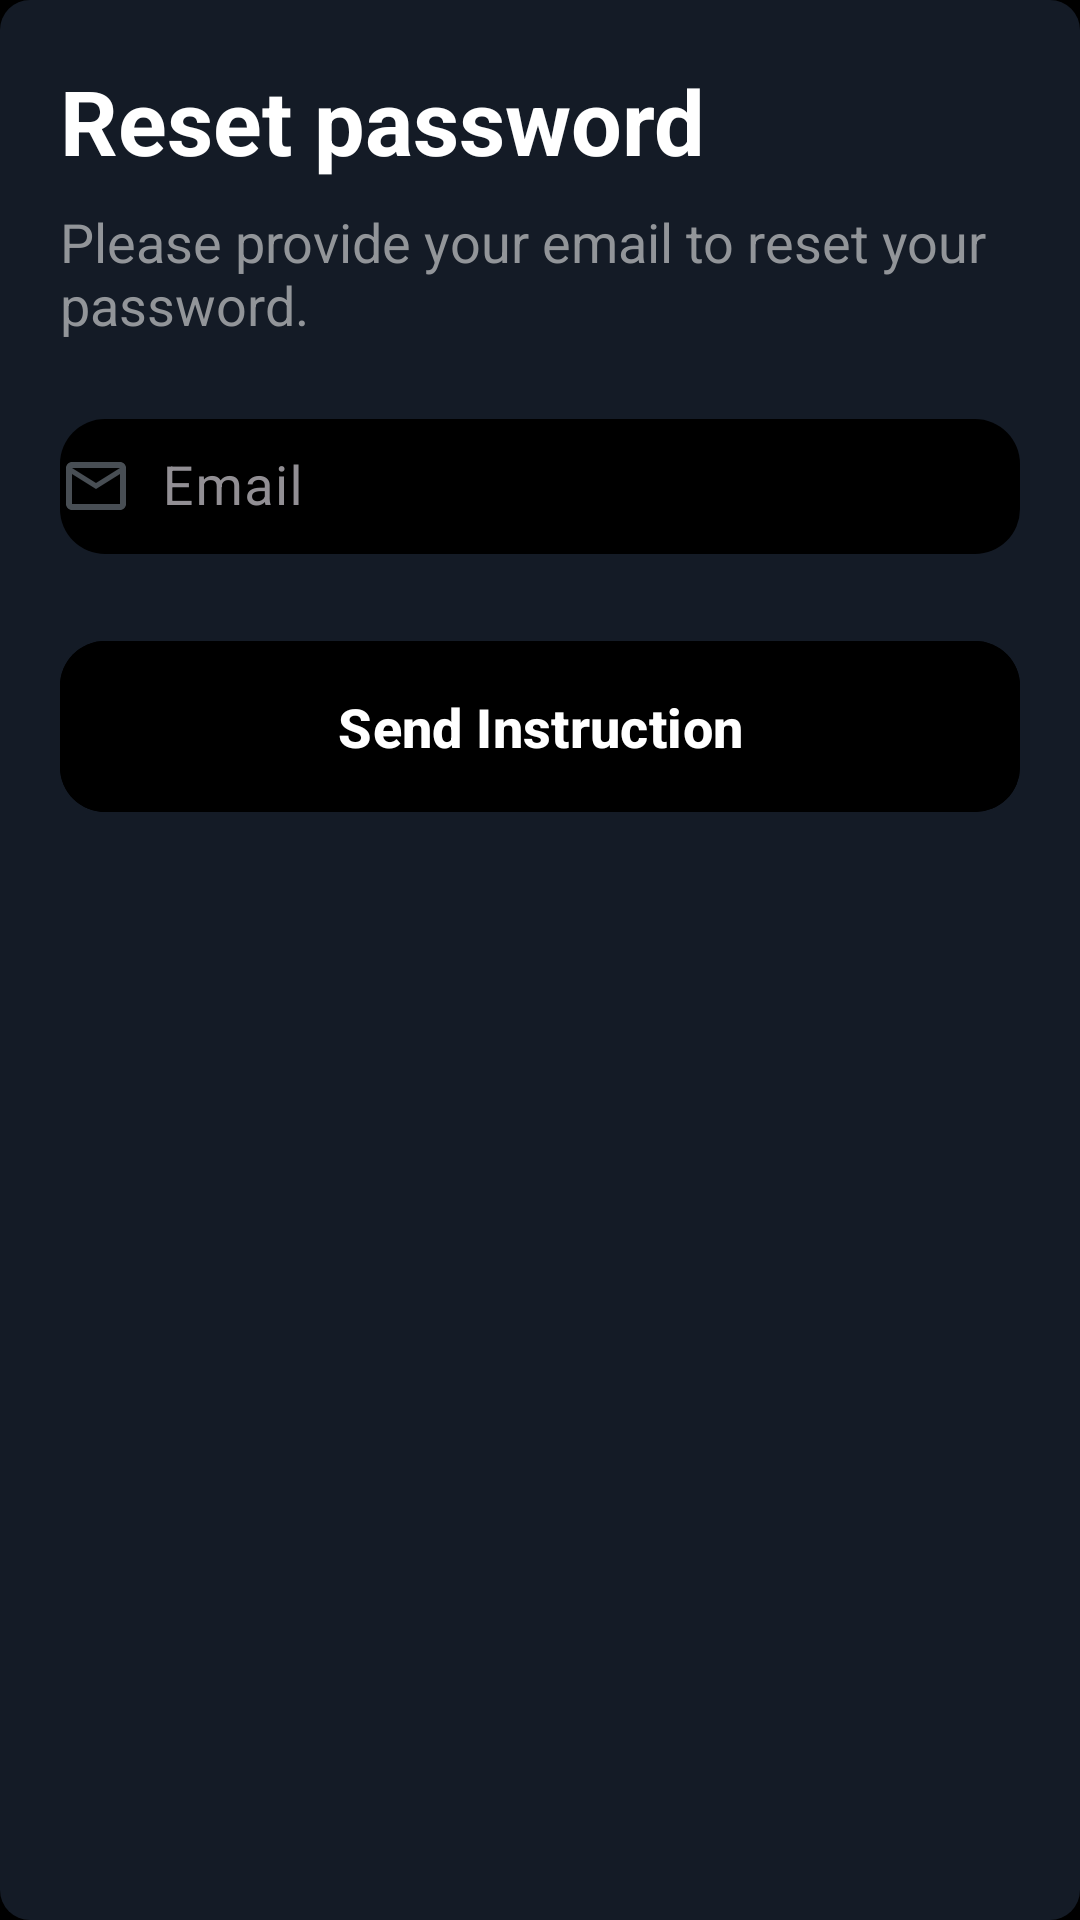

Reconstruct the res/layout file that produces this screen, plus the resources it refers to.
<!-- AndroidManifest.xml: application theme Theme.Capstone2 -->
<!-- res/layout/auth_reset_password.xml -->
<?xml version="1.0" encoding="utf-8"?>
<androidx.constraintlayout.widget.ConstraintLayout xmlns:android="http://schemas.android.com/apk/res/android"
    xmlns:app="http://schemas.android.com/apk/res-auto"
    xmlns:tools="http://schemas.android.com/tools"
    android:id="@+id/resetLayout"
    android:layout_width="match_parent"
    android:layout_height="wrap_content"
    android:layout_marginHorizontal="10dp"
    android:padding="20dp"
    android:background="@drawable/rounded_corners_dialog">

    <com.google.android.material.textview.MaterialTextView
        android:id="@+id/resetTitle"
        android:layout_width="match_parent"
        android:layout_height="wrap_content"
        android:text="Reset password"
        android:textColor="@color/white"
        android:textStyle="bold"
        android:textSize="30sp"
        app:layout_constraintTop_toTopOf="parent" />

    <com.google.android.material.textview.MaterialTextView
        android:id="@+id/resetDesc"
        android:layout_width="match_parent"
        android:layout_height="wrap_content"
        android:layout_marginTop="8dp"
        android:text="Please provide your email to reset your password."
        android:textColor="@color/primary_5"
        android:textAppearance="@style/TextAppearance.AppCompat.Medium"
        app:layout_constraintTop_toBottomOf="@id/resetTitle" />

    <com.google.android.material.textfield.TextInputLayout
        android:id="@+id/resetBoxLayout"
        android:layout_width="match_parent"
        android:layout_height="wrap_content"
        android:layout_marginTop="15dp"
        android:hint="Email"
        android:textColorHint="@color/gray_font"
        app:hintTextColor="@color/white"
        app:boxBackgroundMode="none"
        app:layout_constraintTop_toBottomOf="@id/resetDesc">

        <com.google.android.material.textfield.TextInputEditText
            android:id="@+id/resetBox"
            android:layout_width="match_parent"
            android:layout_height="45dp"
            android:background="@drawable/rounded_corners_black"
            android:drawableStart="@drawable/outline_email_24"
            android:drawablePadding="10dp"
            android:inputType="textEmailAddress"
            android:padding="0dp"
            android:textColor="@color/gray_font"
            android:textSize="18sp" />
    </com.google.android.material.textfield.TextInputLayout>

    <com.google.android.material.button.MaterialButton
        android:id="@+id/resetButton"
        android:layout_width="match_parent"
        android:layout_height="65dp"
        android:layout_gravity="center"
        android:layout_marginTop="25dp"
        android:backgroundTint="@color/black"
        app:cornerRadius="15dp"
        android:text="Send Instruction"
        android:textAllCaps="false"
        android:textColor="@color/white"
        android:textSize="18sp"
        android:textStyle="bold"
        app:layout_constraintTop_toBottomOf="@id/resetBoxLayout" />

</androidx.constraintlayout.widget.ConstraintLayout>
<!-- resources referenced by this layout -->
<resources>
  <color name="black">#FF000000</color>
  <color name="gray_font">#928f94</color>
  <color name="primary_5">#929599</color>
  <color name="white">#FFFFFFFF</color>
  <!-- drawable outline_email_24 (drawable) -->
  <vector xmlns:android="http://schemas.android.com/apk/res/android" android:height="24dp" android:tint="@color/gray_icon" android:viewportHeight="24" android:viewportWidth="24" android:width="24dp">
        
      <path android:fillColor="@android:color/white" android:pathData="M22,6c0,-1.1 -0.9,-2 -2,-2L4,4c-1.1,0 -2,0.9 -2,2v12c0,1.1 0.9,2 2,2h16c1.1,0 2,-0.9 2,-2L22,6zM20,6l-8,5 -8,-5h16zM20,18L4,18L4,8l8,5 8,-5v10z"/>
      
  </vector>
  <!-- drawable rounded_corners_black (drawable) -->
  <?xml version="1.0" encoding="utf-8"?>
  <shape xmlns:android="http://schemas.android.com/apk/res/android"
      android:shape="rectangle"
      android:padding="10dp">
  
      <solid android:color="@color/black" />
      <corners
          android:radius="15dp" />
  </shape>
  <!-- drawable rounded_corners_dialog (drawable) -->
  <?xml version="1.0" encoding="utf-8"?>
  <shape xmlns:android="http://schemas.android.com/apk/res/android"
      android:shape="rectangle"
      android:padding="10dp">
  
      <solid android:color="@color/surface_0" />
      <corners
          android:radius="10dp" />
  </shape>
  <style name="Theme.Capstone2" parent="Theme.Material3.Dark.NoActionBar">
          <item name="android:windowBackground">@color/black</item>
      </style>
  <color name="gray_icon">#484e54</color>
  <color name="surface_0">#141b26</color>
</resources>
